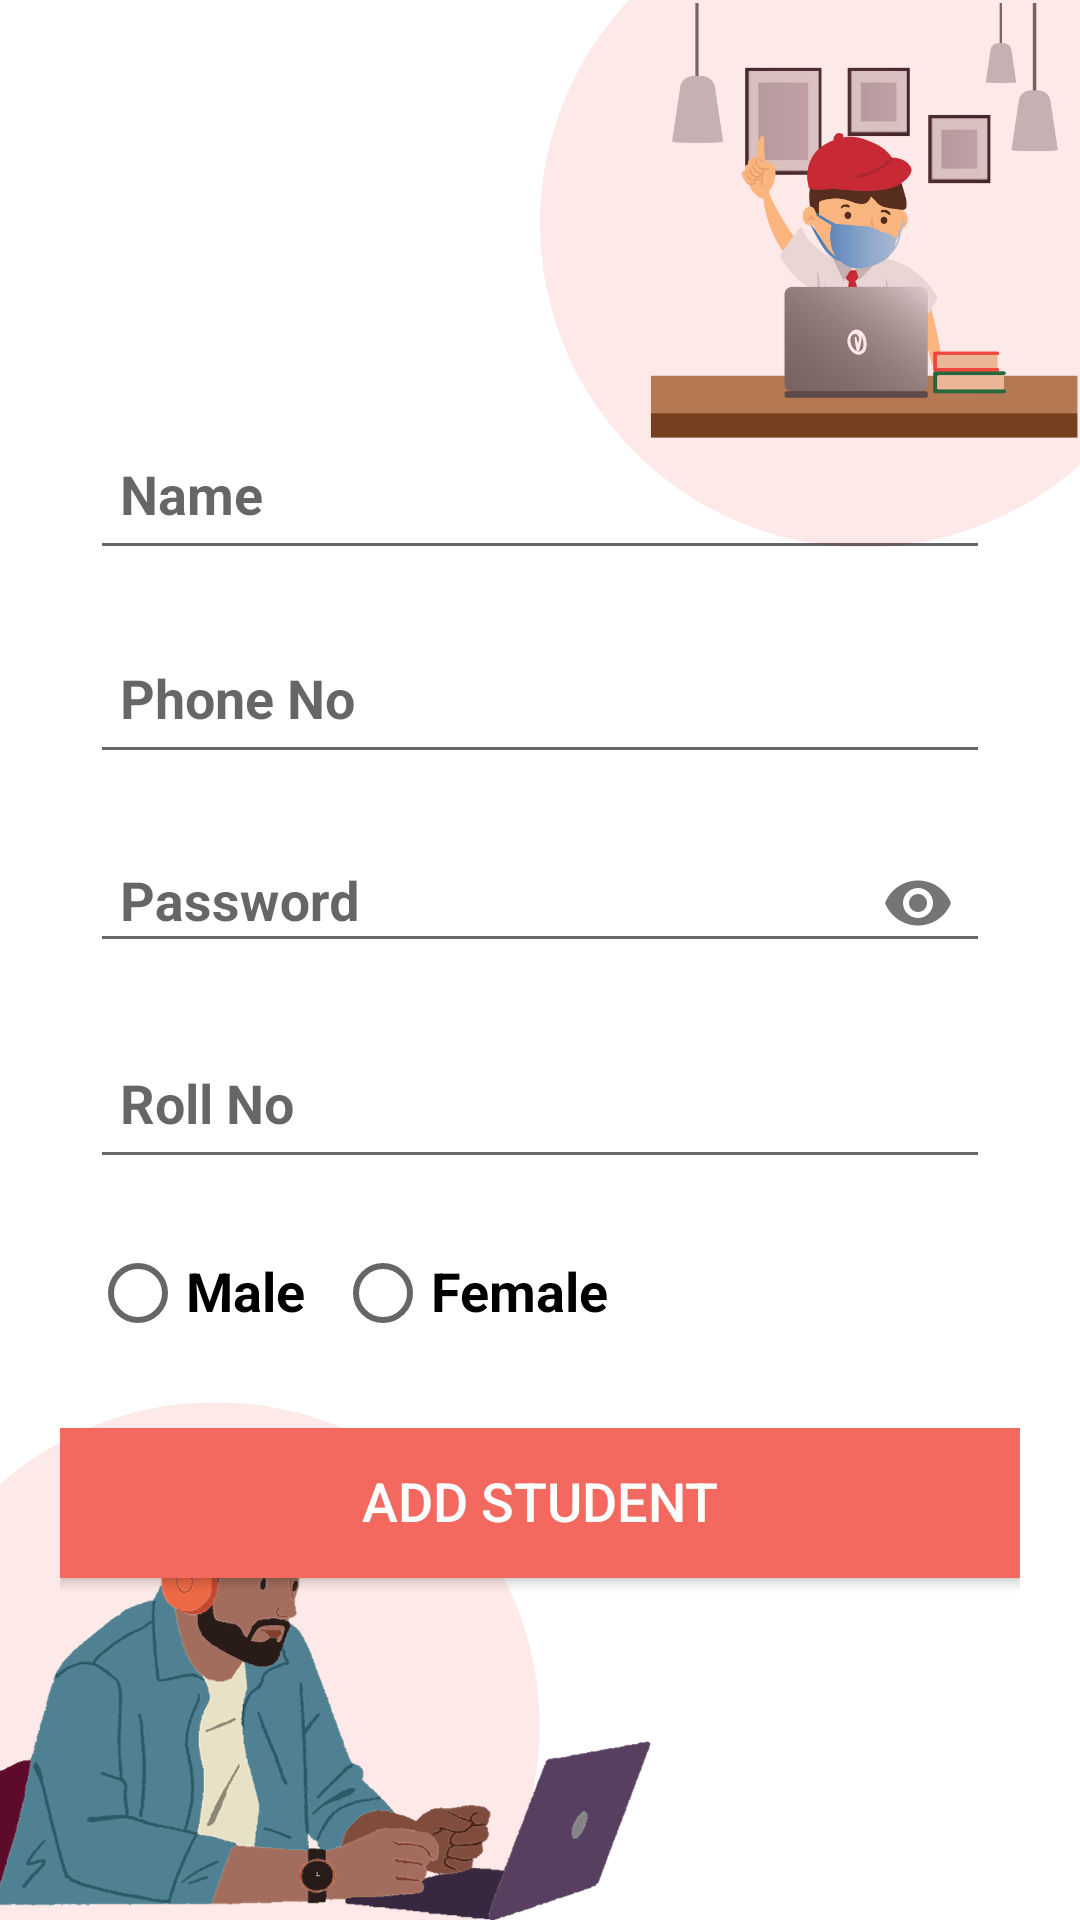

Write the Android layout XML for this screen, with the resource values it uses.
<!-- AndroidManifest.xml: application theme Theme.Sql_Attendance -->
<!-- res/layout/activity_add.xml -->
<?xml version="1.0" encoding="utf-8"?>
<androidx.constraintlayout.widget.ConstraintLayout xmlns:android="http://schemas.android.com/apk/res/android"
    xmlns:app="http://schemas.android.com/apk/res-auto"
    xmlns:tools="http://schemas.android.com/tools"
    android:layout_width="match_parent"
    android:layout_height="match_parent"
    android:background="@drawable/back_final"
    tools:context=".AddActivity">
    <ScrollView
        android:id="@+id/scrollView2"
        android:layout_width="match_parent"
        android:layout_height="wrap_content"
        tools:ignore="MissingConstraints,UnknownIdInLayout">

        <LinearLayout
            android:layout_width="match_parent"
            android:layout_height="wrap_content"
            android:layout_marginTop="70dp"
            android:orientation="vertical">

            <com.google.android.material.textfield.TextInputLayout
                android:layout_width="match_parent"
                android:layout_height="wrap_content"
                android:layout_marginHorizontal="30dp"
                android:layout_marginTop="60dp"
                app:hintAnimationEnabled="true"
                app:hintEnabled="true"
                tools:layout_editor_absoluteX="30dp">

                <com.google.android.material.textfield.TextInputEditText
                    android:id="@+id/edit_text_name"
                    android:layout_width="match_parent"
                    android:layout_height="49dp"
                    android:fontFamily="sans-serif"
                    android:hint="Name"
                    android:paddingVertical="8dp"
                    android:paddingLeft="10dp"
                    android:textSize="18sp"
                    android:textStyle="bold" />

            </com.google.android.material.textfield.TextInputLayout>

            <com.google.android.material.textfield.TextInputLayout
                android:layout_width="match_parent"
                android:layout_height="wrap_content"
                android:layout_marginHorizontal="30dp"
                android:layout_marginTop="8dp"
                app:hintAnimationEnabled="true"
                app:hintEnabled="true"
                tools:ignore="MissingConstraints"
                tools:layout_editor_absoluteX="30dp">


                <com.google.android.material.textfield.TextInputEditText
                    android:id="@+id/edit_text_phone"
                    android:layout_width="match_parent"
                    android:layout_height="49dp"
                    android:fontFamily="sans-serif"
                    android:hint="Phone No"
                    android:inputType="number"
                    android:nextFocusDown="@id/edit_text_password"
                    android:paddingVertical="8dp"
                    android:paddingLeft="10dp"
                    android:textSize="18sp"
                    android:textStyle="bold" />
            </com.google.android.material.textfield.TextInputLayout>


            <com.google.android.material.textfield.TextInputLayout
                android:layout_width="match_parent"
                android:layout_height="wrap_content"
                android:layout_marginHorizontal="30dp"
                android:layout_marginTop="8dp"
                app:hintAnimationEnabled="true"
                app:hintEnabled="true"
                app:passwordToggleEnabled="true"
                tools:ignore="MissingConstraints"
                tools:layout_editor_absoluteX="30dp">

                <com.google.android.material.textfield.TextInputEditText
                    android:id="@+id/edit_text_password"
                    android:layout_width="match_parent"
                    android:layout_height="wrap_content"
                    android:fontFamily="sans-serif"
                    android:hint="Password"
                    android:inputType="textPassword"
                    android:nextFocusDown="@id/age"
                    android:paddingVertical="8dp"
                    android:paddingLeft="10dp"
                    android:textSize="18sp"
                    android:textStyle="bold" />
            </com.google.android.material.textfield.TextInputLayout>


            <com.google.android.material.textfield.TextInputLayout
                android:layout_width="match_parent"
                android:layout_height="wrap_content"
                android:layout_marginHorizontal="30dp"
                android:layout_marginTop="8dp"
                tools:ignore="MissingConstraints"
                tools:layout_editor_absoluteX="30dp">

                <com.google.android.material.textfield.TextInputEditText
                    android:id="@+id/age"
                    android:layout_width="match_parent"
                    android:layout_height="49dp"
                    android:fontFamily="sans-serif"
                    android:hint="Roll No"
                    android:inputType="number"
                    android:paddingVertical="8dp"
                    android:paddingLeft="10dp"
                    android:textSize="18sp"
                    android:textStyle="bold" />
            </com.google.android.material.textfield.TextInputLayout>

            <RadioGroup
                android:id="@+id/gender"
                android:layout_width="match_parent"
                android:layout_height="wrap_content"
                android:layout_marginHorizontal="30dp"
                android:layout_marginTop="8dp"
                android:orientation="horizontal"
                android:paddingVertical="5dp">

                <RadioButton
                    android:id="@+id/male"
                    android:layout_width="wrap_content"
                    android:layout_height="50dp"
                    android:height="50dp"
                    android:elegantTextHeight="true"
                    android:fontFamily="sans-serif"
                    android:text="Male"
                    android:textSize="18sp"
                    android:textStyle="bold" />

                <RadioButton
                    android:id="@+id/female"
                    android:layout_width="wrap_content"
                    android:layout_height="50dp"
                    android:layout_marginLeft="10dp"
                    android:height="50dp"
                    android:elegantTextHeight="true"
                    android:fontFamily="sans-serif"
                    android:text="Female"
                    android:textSize="18sp"
                    android:textStyle="bold" />

            </RadioGroup>


            <LinearLayout
                android:layout_width="match_parent"
                android:layout_height="wrap_content"
                android:layout_marginHorizontal="20dp"
                android:layout_marginTop="15dp"
                android:orientation="horizontal">

                <Button
                    android:id="@+id/btnregister"
                    android:layout_width="match_parent"
                    android:layout_height="wrap_content"
                    android:layout_gravity="end"
                    android:layout_marginTop="20dp"
                    android:background="@color/orange"
                    android:elegantTextHeight="true"
                    android:minHeight="50dp"
                    android:onClick="save"
                    android:text="Add Student"
                    android:textColor="@color/white"
                    android:textSize="18sp" />

            </LinearLayout>

            <LinearLayout
                android:layout_width="214dp"
                android:layout_height="wrap_content">


            </LinearLayout>


        </LinearLayout>


    </ScrollView>






</androidx.constraintlayout.widget.ConstraintLayout>
<!-- resources referenced by this layout -->
<resources>
  <color name="orange">#F3695F</color>
  <color name="white">#FFFFFF</color>
  <!-- drawable back_final: png bitmap (drawable, 146696 bytes) -->
  <style name="Theme.Sql_Attendance" parent="Base.Theme.Sql_Attendance" />
  <style name="Base.Theme.Sql_Attendance" parent="Theme.AppCompat.Light.NoActionBar">
          
          
      </style>
</resources>
